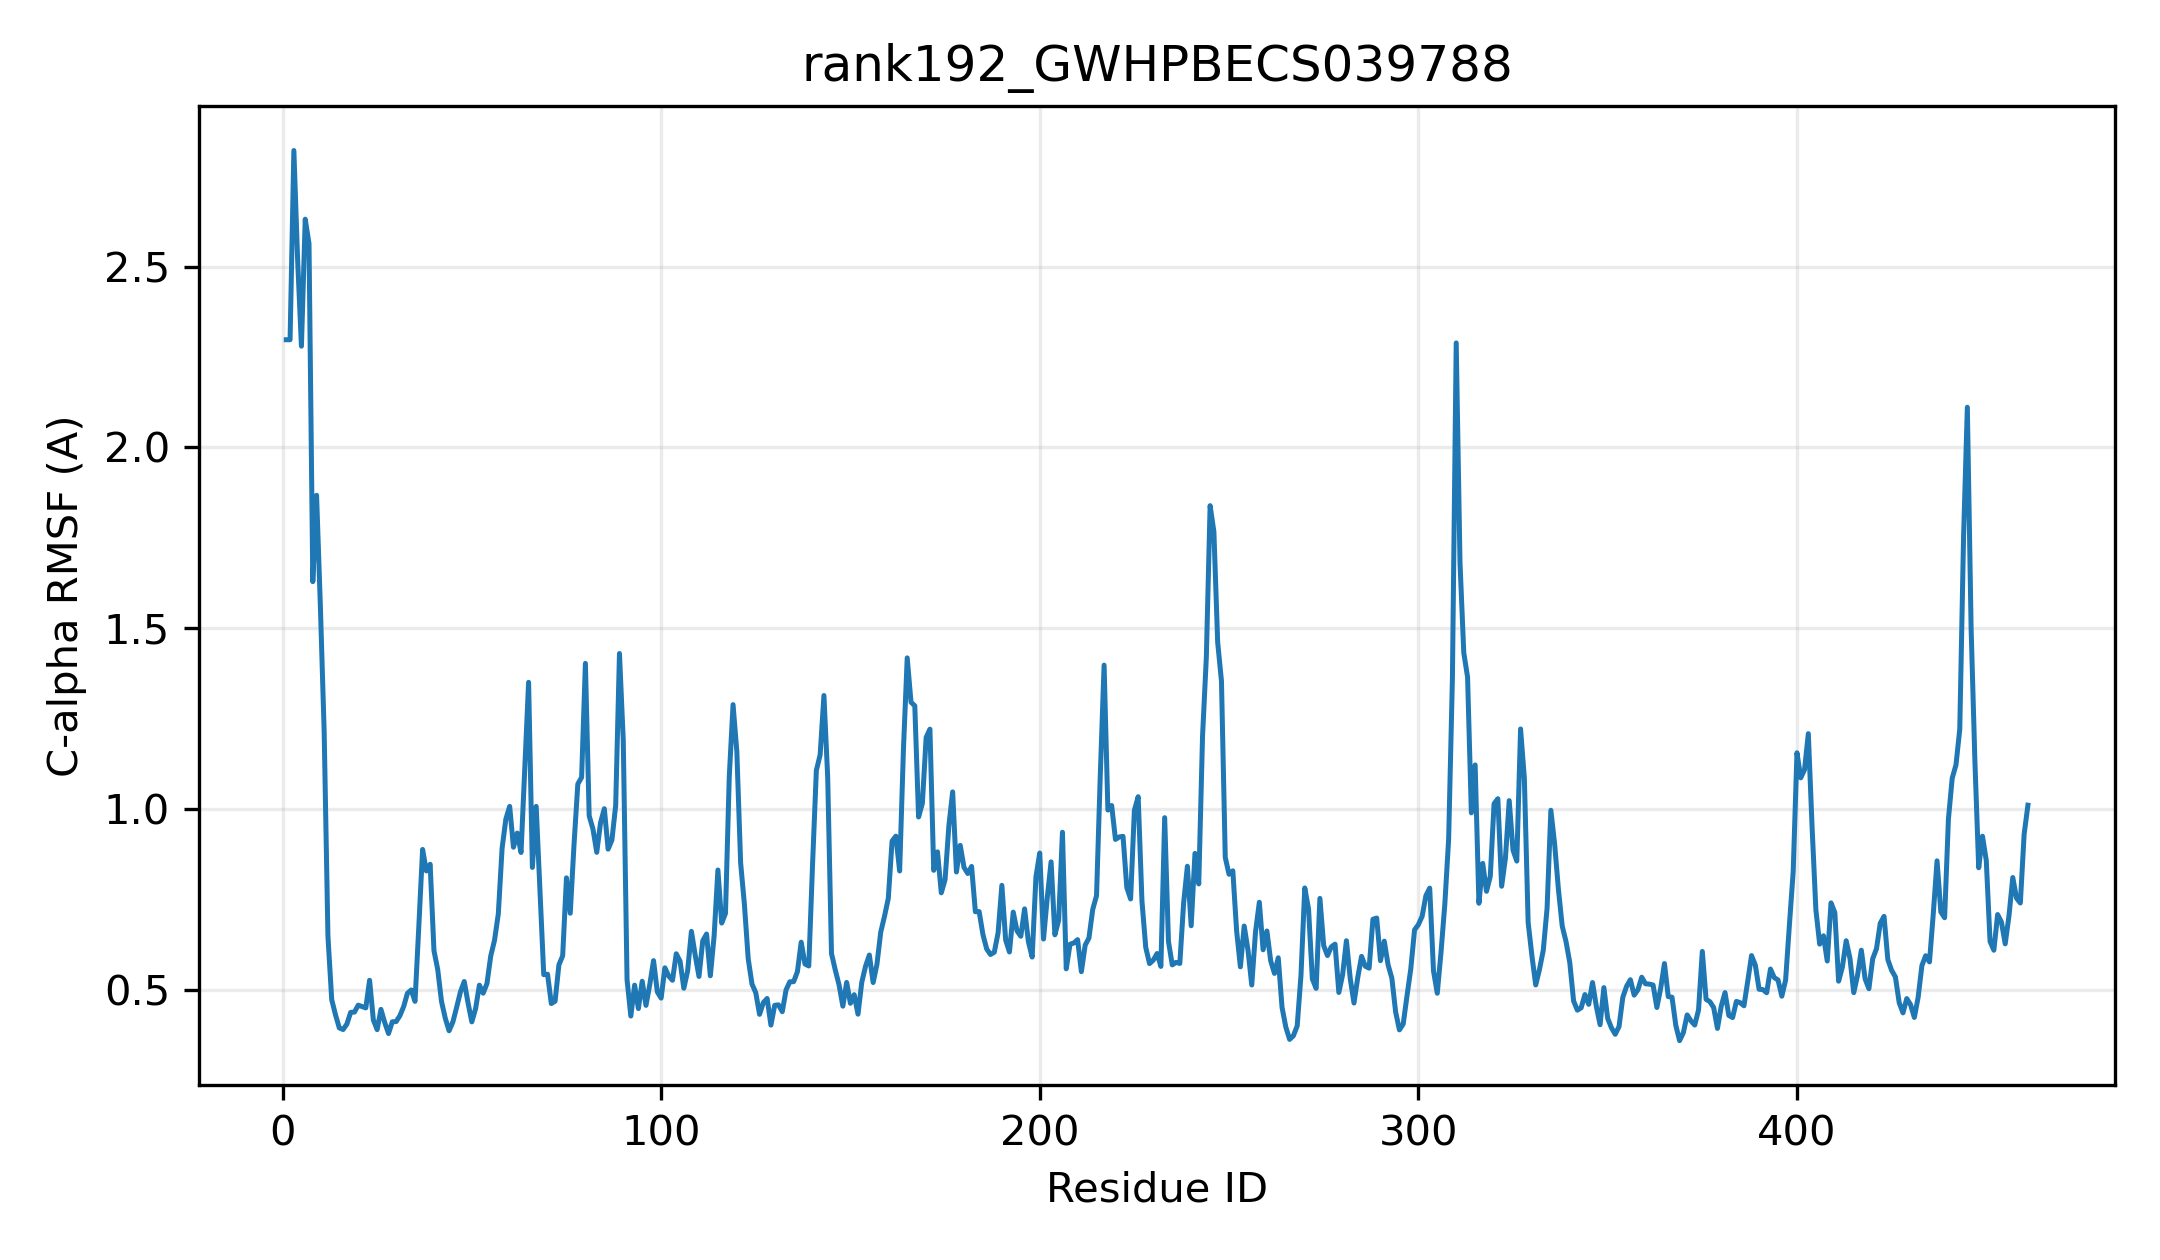

The table this chart was drawn from, first rows:
resid, resname, ca_rmsf_A
1, MET, 2.297
2, ASP, 2.297
3, GLY, 2.821
4, VAL, 2.517
5, HIS, 2.28
6, SER, 2.631
7, PRO, 2.563
8, PRO, 1.628
9, GLU, 1.867
10, SER, 1.561
11, GLY, 1.214
12, ALA, 0.6473
13, VAL, 0.4719
14, VAL, 0.43
15, VAL, 0.3939
16, MET, 0.3894
17, VAL, 0.4044
18, PRO, 0.4368
19, LEU, 0.4377
20, PRO, 0.4568
21, ALA, 0.453
22, GLN, 0.4492
23, GLY, 0.5256
24, HIS, 0.4157
25, LEU, 0.389
26, ASN, 0.4451
27, GLN, 0.4089
28, MET, 0.3784
29, LEU, 0.4109
30, HIS, 0.4113
31, PHE, 0.4276
32, SER, 0.453
33, ARG, 0.4897
34, LEU, 0.4988
35, VAL, 0.4673
36, SER, 0.6738
37, ALA, 0.8876
38, LYS, 0.828
39, GLY, 0.8465
40, ILE, 0.6081
41, PRO, 0.5552
42, VAL, 0.4668
43, HIS, 0.4203
44, TYR, 0.386
45, ILE, 0.4104
46, GLY, 0.4511
47, SER, 0.4936
48, ALA, 0.5223
49, THR, 0.4632
50, HIS, 0.4107
51, ASN, 0.4471
52, ARG, 0.5121
53, GLN, 0.4899
54, ALA, 0.5165
55, LYS, 0.5929
56, HIS, 0.6364
57, ARG, 0.7093
58, VAL, 0.891
59, HIS, 0.9719
60, GLY, 1.007
... 401 more rows
